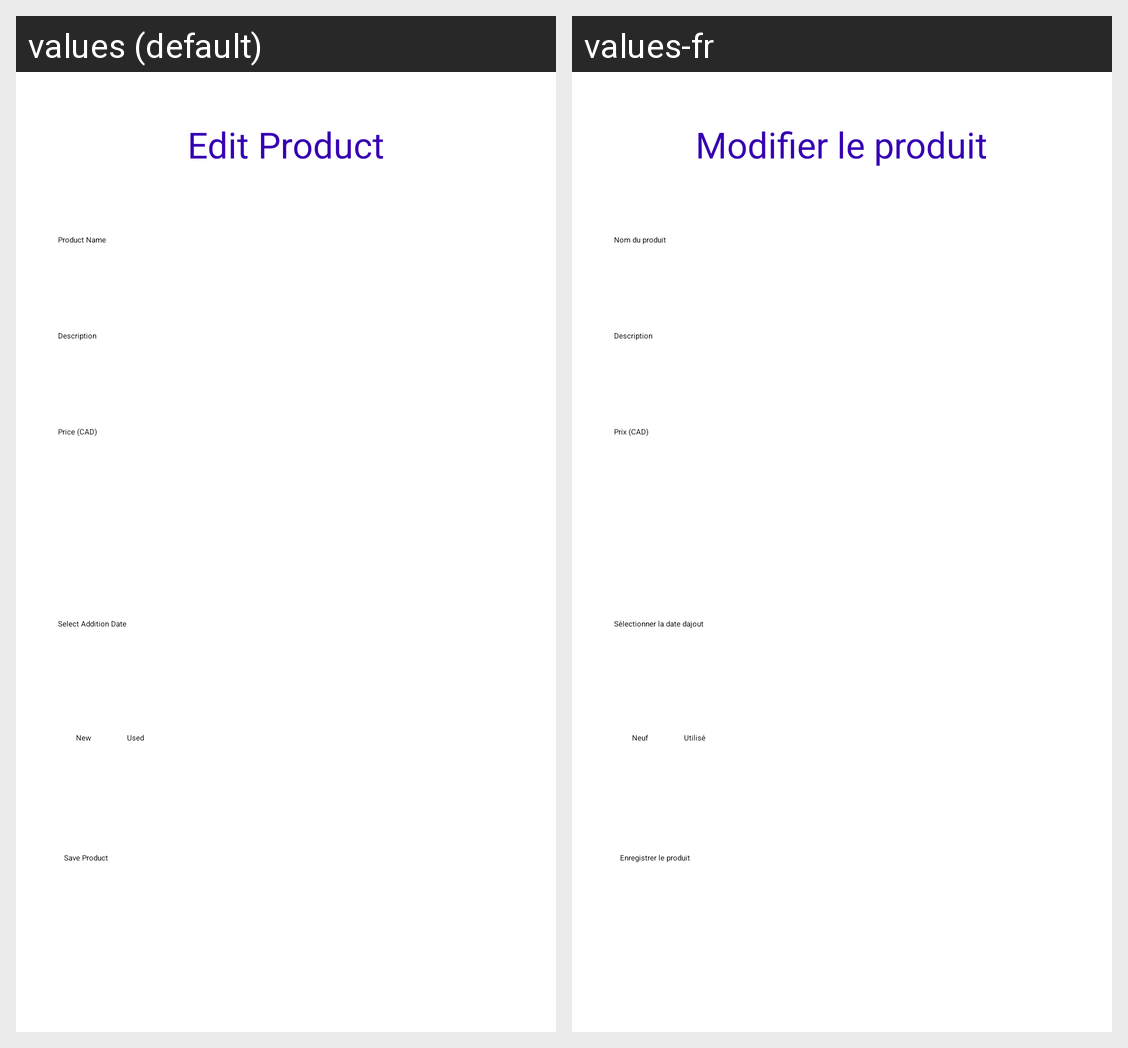

Translations of the strings shown on this Android screen, per locale in the grid:
Android screen res/layout/fragment_edit_product.xml rendered under 2 locales, left to right: values (default), values-fr. Device: Nexus 5 (rendered at 1080×1920; each locale shown at half size, 540×960, under a caption strip naming it); theme Theme.HelloWorld.
Strings drawn on this screen, with the default value and each locale's value (text and hints the layout hard-codes, and strings that could not be matched under every locale, appear in the picture but are not listed):

menu_edit
  values: Edit Product
  values-fr: Modifier le produit

product_name
  values: Product Name
  values-fr: Nom du produit

description
  values: Description
  values-fr: Description

price
  values: Price (CAD)
  values-fr: Prix (CAD)

select_date
  values: Select Addition Date
  values-fr: Sélectionner la date dajout

newStr
  values: New
  values-fr: Neuf

used
  values: Used
  values-fr: Utilisé

save
  values: Save Product
  values-fr: Enregistrer le produit
